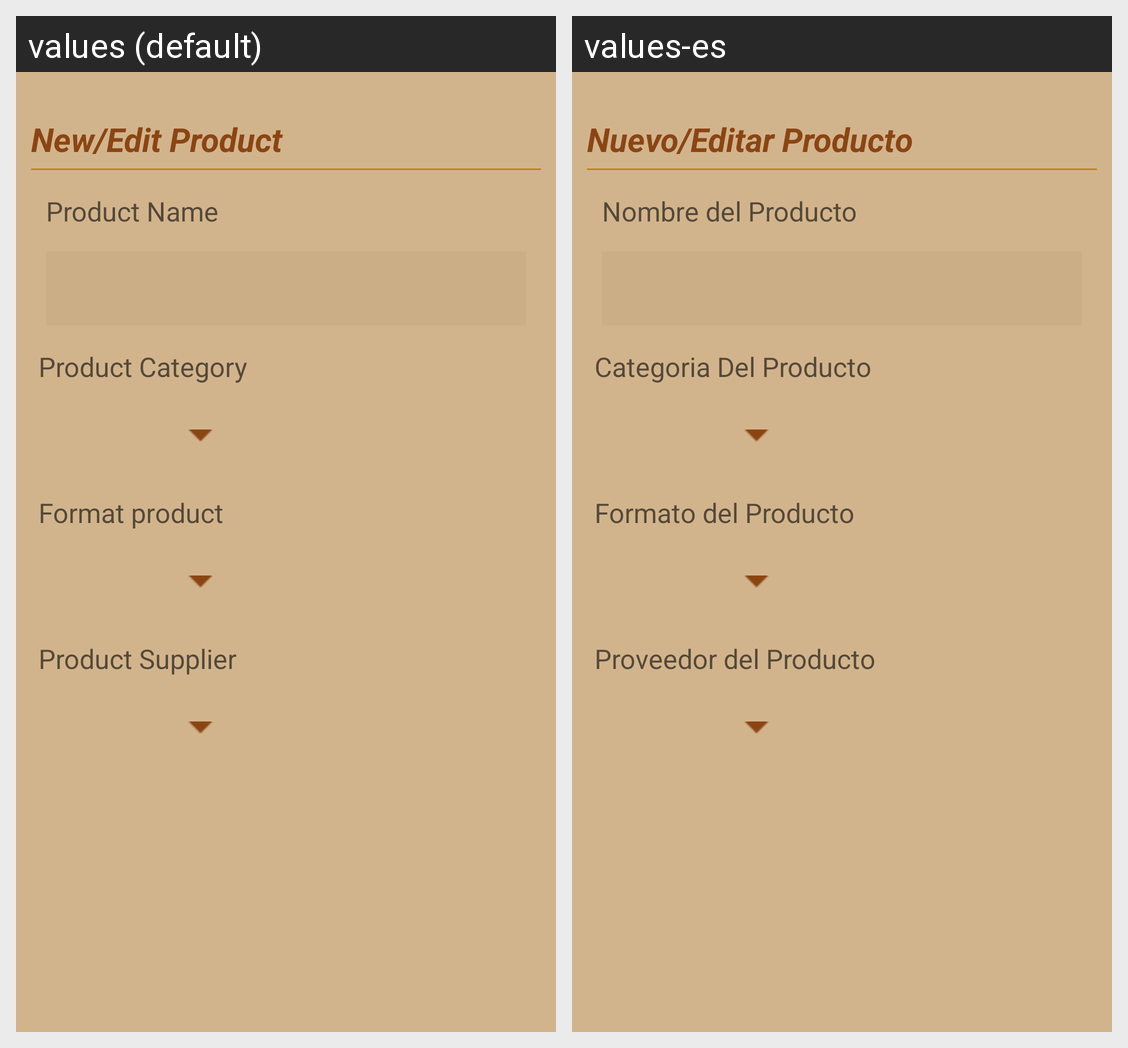

The same Android screen rendered under two of its app's locales, left to right. List the strings drawn on it with the default value and each locale's translation.
Android screen res/layout/new_product_dlg.xml rendered under 2 locales, left to right: values (default), values-es. Device: Nexus 5 (rendered at 1080×1920; each locale shown at half size, 540×960, under a caption strip naming it); theme AppTheme.
Strings drawn on this screen, with the default value and each locale's value (text and hints the layout hard-codes, and strings that could not be matched under every locale, appear in the picture but are not listed):

newedit_product
  values: New/Edit Product
  values-es: Nuevo/Editar Producto

product_name
  values: Product Name
  values-es: Nombre del Producto

product_category
  values: Product Category
  values-es: Categoria Del Producto

product_format
  values: Format product
  values-es: Formato del Producto

product_supplier
  values: Product Supplier
  values-es: Proveedor del Producto
